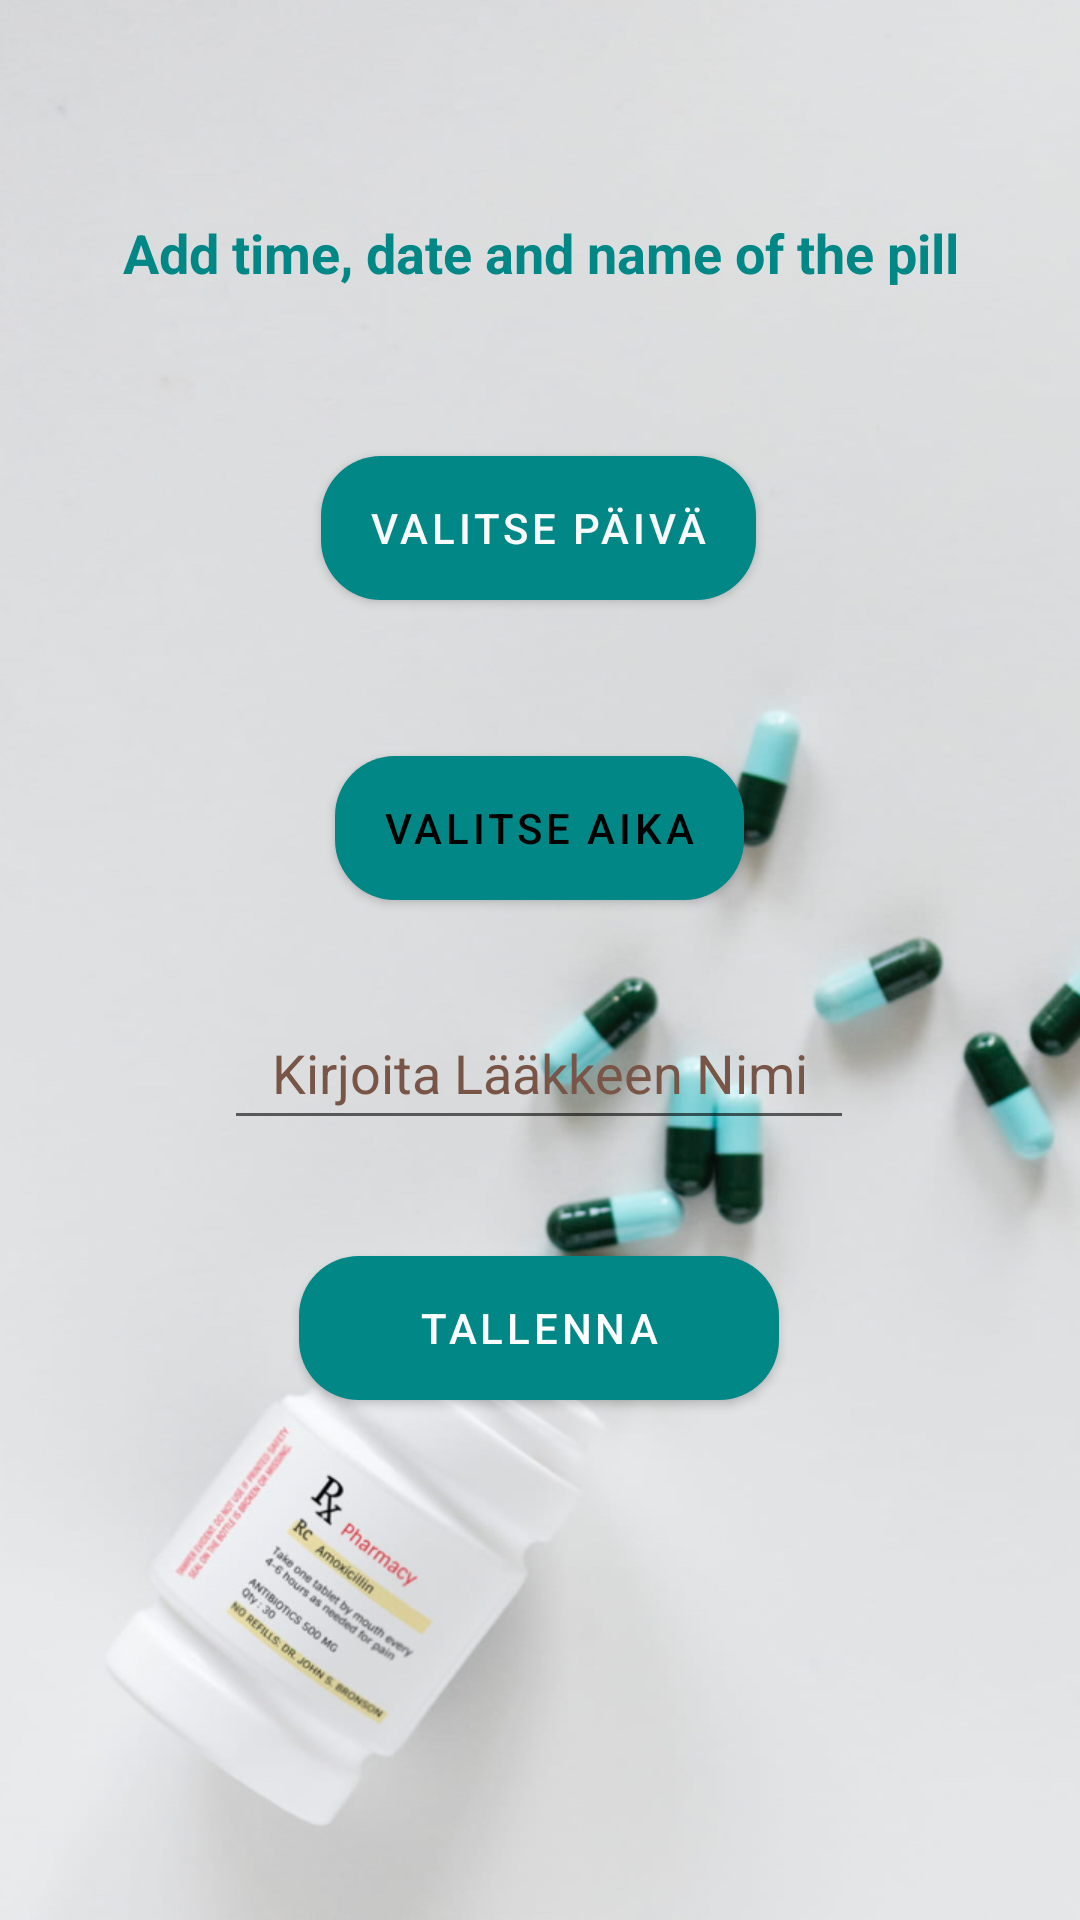

Reconstruct the res/layout file that produces this screen, plus the resources it refers to.
<!-- AndroidManifest.xml: application theme Theme.MeKa -->
<!-- res/layout/activity_meka_muistutus.xml -->
<?xml version="1.0" encoding="utf-8"?>
<androidx.constraintlayout.widget.ConstraintLayout xmlns:android="http://schemas.android.com/apk/res/android"
    xmlns:app="http://schemas.android.com/apk/res-auto"
    xmlns:tools="http://schemas.android.com/tools"
    android:layout_width="match_parent"
    android:layout_height="match_parent"
    android:background="@drawable/pill"
    tools:context=".Muistutus.MekaMuistutus">


    <EditText
        android:id="@+id/editTextMedicine"
        android:layout_width="wrap_content"
        android:layout_height="wrap_content"
        android:layout_marginTop="32dp"
        android:autofillHints=""
        android:ems="10"
        android:gravity="center"
        android:hint="@string/tallennimi"
        android:inputType="textPersonName"
        android:minHeight="48dp"
        android:textColor="#FAFAFA"
        android:textColorHint="#795548"
        app:layout_constraintEnd_toEndOf="@+id/btn_time"
        app:layout_constraintHorizontal_bias="0.506"
        app:layout_constraintStart_toStartOf="@+id/btn_time"
        app:layout_constraintTop_toBottomOf="@+id/btn_time" />

    <Button
        android:id="@+id/btn_addToCalendar"
        android:layout_width="160dp"
        android:layout_height="48dp"
        android:layout_marginTop="20dp"
        android:background="@drawable/custom_buttons"
        android:backgroundTint="@color/teal_700"
        android:onClick="btn_addToCalendar"
        android:text="@string/tallenna1"
        app:layout_constraintBottom_toBottomOf="parent"
        app:layout_constraintEnd_toEndOf="@+id/editTextMedicine"
        app:layout_constraintStart_toStartOf="@+id/editTextMedicine"
        app:layout_constraintTop_toBottomOf="@+id/editTextMedicine"
        app:layout_constraintVertical_bias="0.097" />

    <Button
        android:id="@+id/btn_time"
        android:layout_width="wrap_content"
        android:layout_height="wrap_content"
        android:layout_marginTop="52dp"
        android:background="@drawable/custom_buttons"
        android:backgroundTint="@color/teal_700"
        android:hint="@string/time"
        android:text="@string/ValitseAika"
        android:textColor="#000000"
        app:layout_constraintEnd_toEndOf="@+id/btn_date"
        app:layout_constraintHorizontal_bias="0.555"
        app:layout_constraintStart_toStartOf="@+id/btn_date"
        app:layout_constraintTop_toBottomOf="@+id/btn_date" />

    <TextView
        android:id="@+id/textView"
        android:layout_width="371dp"
        android:layout_height="24dp"
        android:layout_marginTop="72dp"
        android:gravity="center"
        android:text="Add time, date and name of the pill"
        android:textColor="@color/teal_700"
        android:textSize="18dp"
        android:textStyle="bold"
        app:layout_constraintEnd_toEndOf="parent"
        app:layout_constraintStart_toStartOf="parent"
        app:layout_constraintTop_toTopOf="parent" />

    <Button
        android:id="@+id/btn_date"
        android:layout_width="wrap_content"
        android:layout_height="wrap_content"
        android:layout_marginTop="56dp"
        android:background="@drawable/custom_buttons"
        android:backgroundTint="@color/teal_700"
        android:hint="@string/date"
        android:text="@string/Päivämäärä"
        android:textColor="#FAFAFA"
        app:layout_constraintEnd_toEndOf="@+id/textView"
        app:layout_constraintHorizontal_bias="0.497"
        app:layout_constraintStart_toStartOf="@+id/textView"
        app:layout_constraintTop_toBottomOf="@+id/textView" />

</androidx.constraintlayout.widget.ConstraintLayout>
<!-- resources referenced by this layout -->
<resources>
  <!-- drawable custom_buttons (drawable) -->
  <?xml version="1.0" encoding="utf-8"?>
  <selector xmlns:android="http://schemas.android.com/apk/res/android">
  
      <item>
  <shape>
      <solid android:color="@color/teal_700"/>
      <corners android:radius="20dp"/>
  </shape>
      </item>
  
  
  
  
  </selector>
  <!-- drawable pill: jpg bitmap (drawable, 238143 bytes) -->
  <string name="ValitseAika">Valitse Aika</string>
  <string name="date">enter a date</string>
  <string name="tallenna1">TALLENNA</string>
  <string name="tallennimi">Kirjoita Lääkkeen Nimi</string>
  <string name="time">enter a time</string>
  <style name="Theme.MeKa" parent="Theme.MaterialComponents.DayNight.DarkActionBar">
          
          <item name="colorPrimary">@color/teal_700</item>
          <item name="colorPrimaryVariant">@color/purple_700</item>
          <item name="colorOnPrimary">@color/white</item>
          
          <item name="colorSecondary">@color/teal_200</item>
          <item name="colorSecondaryVariant">@color/teal_700</item>
          <item name="colorOnSecondary">@color/black</item>
          
          <item name="android:statusBarColor">?attr/colorPrimaryVariant</item>
          
      </style>
  <!-- not gathered from this repository: default colours our renderer supplied (Android Studio template values) -->
  <color name="purple_700">#FF3700B3</color>
  <color name="teal_200">#FF03DAC5</color>
  <color name="teal_700">#FF018786</color>
  <color name="black">#FF000000</color>
  <color name="white">#FFFFFFFF</color>
</resources>
